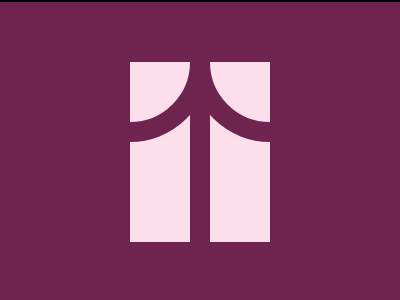

Write the HTML and CSS that draws this image.

<!DOCTYPE html>
<html lang="en">
  <head>
    <meta charset="UTF-8" />
    <meta name="viewport" content="width=device-width, initial-scale=1.0" />
    <title>10-01-2024</title>
    <style>
      section {
        width: 400px;
        height: 300px;
        overflow: hidden;
        position: relative !important;
        border: 2px solid black;
        box-sizing: content-box !important;
      }
      html {
        min-height: 100vh;
        display: grid;
        place-content: center;
        background: gainsboro !important;
      }
      * {
        margin: 0;
        background: #6f2450;
      }
      p,
      p ~ * {
        position: absolute;
        background: #fcdfeb;
        width: 60px;
        height: 180px;
        top: 60px;
        left: 130px;
      }
      h6 {
        left: 210px;
      }
      h6 ~ * {
        top: -20px;
        left: 50px;
        width: 120px;
        height: 120px;
        border: 20px solid#6F2450;
        border-radius: 50%;
        clip-path: inset(50% 0 0 50%);
      }
      h4 {
        left: 190px;
        transform: scaleX(-1);
      }
    </style>
  </head>
  <body>
    <section>
      <p></p>
      <h6></h6>
      <h5></h5>
      <h4></h4>
    </section>
  </body>
</html>
